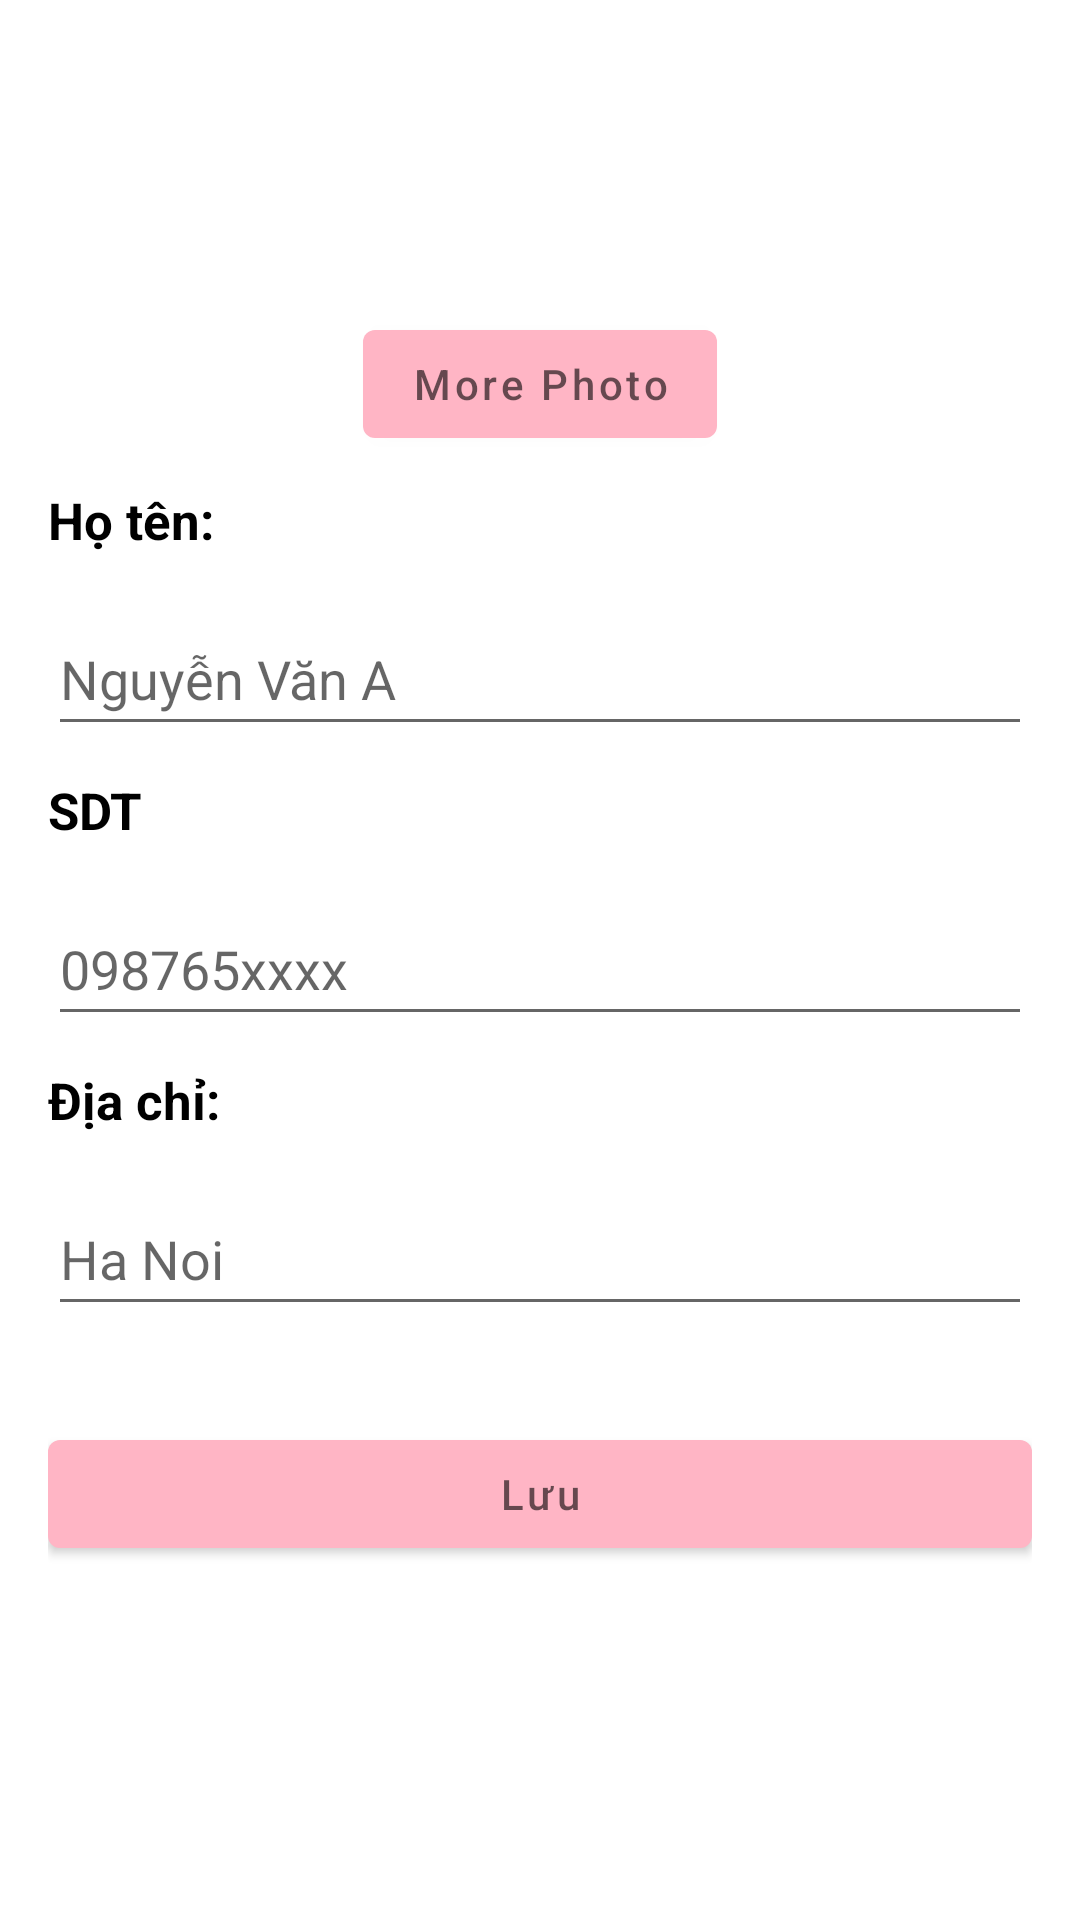

Write the Android layout XML for this screen, with the resource values it uses.
<!-- AndroidManifest.xml: application theme Theme.MiMi -->
<!-- res/layout/activity_updateprofile.xml -->
<?xml version="1.0" encoding="utf-8"?>
<RelativeLayout xmlns:android="http://schemas.android.com/apk/res/android"
android:layout_width="match_parent"
android:layout_height="match_parent"
android:padding="16dp"
android:id="@+id/main">



    <ImageButton
        android:id="@+id/btnBack"
        android:layout_width="70dp"
        android:layout_height="50dp"
        android:layout_alignParentStart="true"
        android:layout_marginTop="5dp"
        android:layout_marginBottom="10dp"
        android:background="@drawable/backbutton"
        android:contentDescription="."/>


<LinearLayout
    android:layout_width="match_parent"
    android:layout_height="wrap_content"
    android:gravity="center_horizontal"
    android:orientation="vertical">

    <ImageView
        android:background="@drawable/avatarplaceholder"
        android:id="@+id/avatar_image"
        android:layout_width="80dp"
        android:layout_height="80dp"
        android:layout_gravity="center_horizontal"
        android:layout_marginBottom="8dp"/>

    <Button
        android:id="@+id/more_photo_button"
        android:layout_width="wrap_content"
        android:layout_height="wrap_content"
        android:hint="More Photo"/>

    
    <TextView
        android:layout_width="match_parent"
        android:layout_height="wrap_content"
        android:text="Họ tên: "
        android:textColor="#000000"
        android:textSize="17sp"
        android:gravity="bottom"
        android:paddingTop="10dp"
        android:textStyle="bold" />
    <EditText
        android:id="@+id/edtName"
        android:layout_width="match_parent"
        android:layout_height="wrap_content"
        android:layout_marginTop="16dp"
        android:minHeight="48dp"
        android:hint="Nguyễn Văn A"/>


    <TextView
        android:layout_width="match_parent"
        android:layout_height="wrap_content"
        android:text="SDT"
        android:textColor="#000000"
        android:textSize="17sp"
        android:gravity="bottom"
        android:paddingTop="10dp"
        android:textStyle="bold" />
    
    <EditText
        android:id="@+id/edtPhone"
        android:layout_width="match_parent"
        android:layout_height="wrap_content"
        android:layout_marginTop="16dp"
        android:inputType="phone"
        android:minHeight="48dp"
        android:hint="098765xxxx"
        android:focusable="false"
        android:focusableInTouchMode="false"
        android:cursorVisible="false"
        android:editable="false"/>



    <TextView
        android:layout_width="match_parent"
        android:layout_height="wrap_content"
        android:text="Địa chỉ:"
        android:textColor="#000000"
        android:textSize="17sp"
        android:gravity="bottom"
        android:paddingTop="10dp"
        android:textStyle="bold" />
    
    <EditText
        android:id="@+id/edtaddress"
        android:layout_width="match_parent"
        android:layout_height="wrap_content"
        android:layout_marginTop="16dp"
        android:inputType="textEmailAddress"
        android:minHeight="48dp"
        android:hint="Ha Noi"/>






    








    
    <Button
        android:id="@+id/save_button"
        android:layout_width="match_parent"
        android:layout_height="wrap_content"
        android:layout_marginTop="32dp"
        android:hint="Lưu"/>


</LinearLayout>

</RelativeLayout>
<!-- resources referenced by this layout -->
<resources>
  <style name="Theme.MiMi" parent="Theme.MaterialComponents.DayNight.DarkActionBar">
          
          <item name="colorPrimary">@color/pink</item>
          <item name="colorPrimaryVariant">@color/purple_700</item>
          <item name="colorOnPrimary">@color/white</item>
          
          <item name="colorSecondary">@color/teal_200</item>
          <item name="colorSecondaryVariant">@color/teal_700</item>
          <item name="colorOnSecondary">@color/black</item>
          
          <item name="android:statusBarColor">?attr/colorPrimaryVariant</item>
          
      </style>
  <color name="pink">#FFB5C5</color>
  <color name="purple_700">#FF3700B3</color>
  <color name="white">#FFFFFF</color>
  <color name="teal_200">#FF03DAC5</color>
  <color name="teal_700">#FF018786</color>
  <color name="black">#FF000000</color>
</resources>
